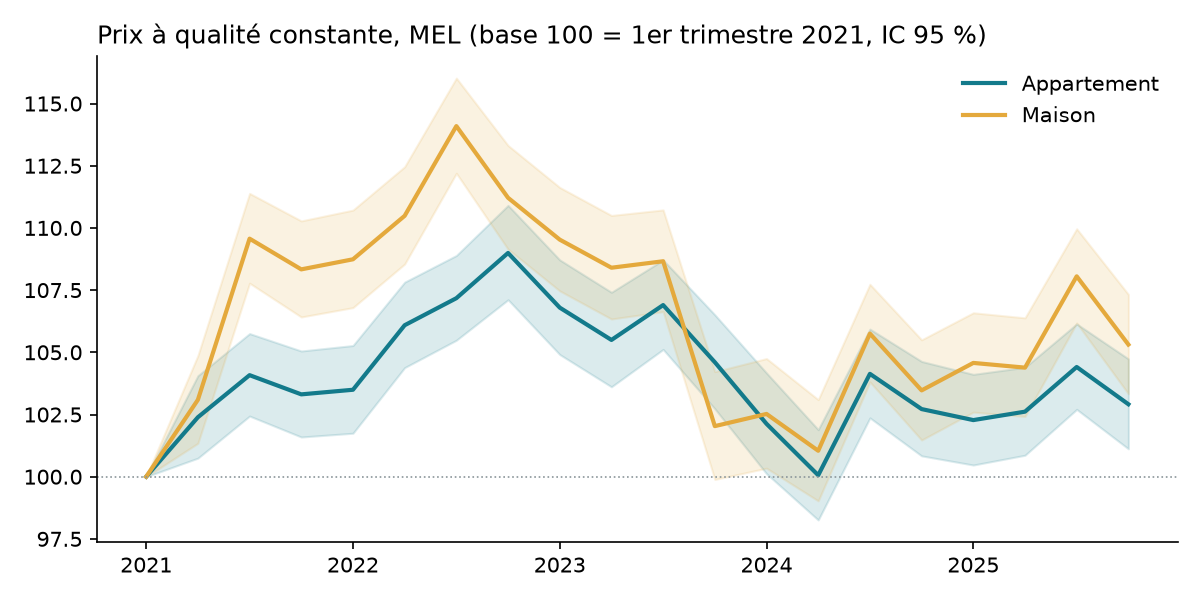

Values plotted in this chart, from the file beside it:
trimestre, indice, ic_bas, ic_haut, type
2021Q1, 100.0, 100.0, 100.0, Appartement
2021Q2, 102.4, 100.8, 104.1, Appartement
2021Q3, 104.1, 102.4, 105.8, Appartement
2021Q4, 103.3, 101.6, 105, Appartement
2022Q1, 103.5, 101.8, 105.3, Appartement
2022Q2, 106.1, 104.4, 107.8, Appartement
2022Q3, 107.2, 105.5, 108.9, Appartement
2022Q4, 109, 107.1, 110.9, Appartement
2023Q1, 106.8, 104.9, 108.7, Appartement
2023Q2, 105.5, 103.6, 107.4, Appartement
2023Q3, 106.9, 105.1, 108.7, Appartement
2023Q4, 104.6, 102.7, 106.5, Appartement
2024Q1, 102.1, 100.1, 104.2, Appartement
2024Q2, 100.1, 98.26, 101.9, Appartement
2024Q3, 104.1, 102.4, 105.9, Appartement
2024Q4, 102.7, 100.8, 104.6, Appartement
2025Q1, 102.3, 100.5, 104.1, Appartement
2025Q2, 102.6, 100.9, 104.4, Appartement
2025Q3, 104.4, 102.7, 106.1, Appartement
2025Q4, 102.9, 101.1, 104.7, Appartement
2021Q1, 100.0, 100.0, 100.0, Maison
2021Q2, 103.1, 101.3, 104.9, Maison
2021Q3, 109.6, 107.8, 111.4, Maison
2021Q4, 108.3, 106.4, 110.3, Maison
2022Q1, 108.7, 106.8, 110.7, Maison
2022Q2, 110.5, 108.5, 112.5, Maison
2022Q3, 114.1, 112.2, 116, Maison
2022Q4, 111.2, 109.2, 113.3, Maison
2023Q1, 109.5, 107.5, 111.6, Maison
2023Q2, 108.4, 106.3, 110.5, Maison
2023Q3, 108.7, 106.6, 110.7, Maison
2023Q4, 102, 99.89, 104.2, Maison
2024Q1, 102.5, 100.3, 104.8, Maison
2024Q2, 101, 99.03, 103.1, Maison
2024Q3, 105.8, 103.8, 107.7, Maison
2024Q4, 103.5, 101.5, 105.5, Maison
2025Q1, 104.6, 102.6, 106.6, Maison
2025Q2, 104.4, 102.4, 106.4, Maison
2025Q3, 108.1, 106.2, 110, Maison
2025Q4, 105.3, 103.3, 107.3, Maison
